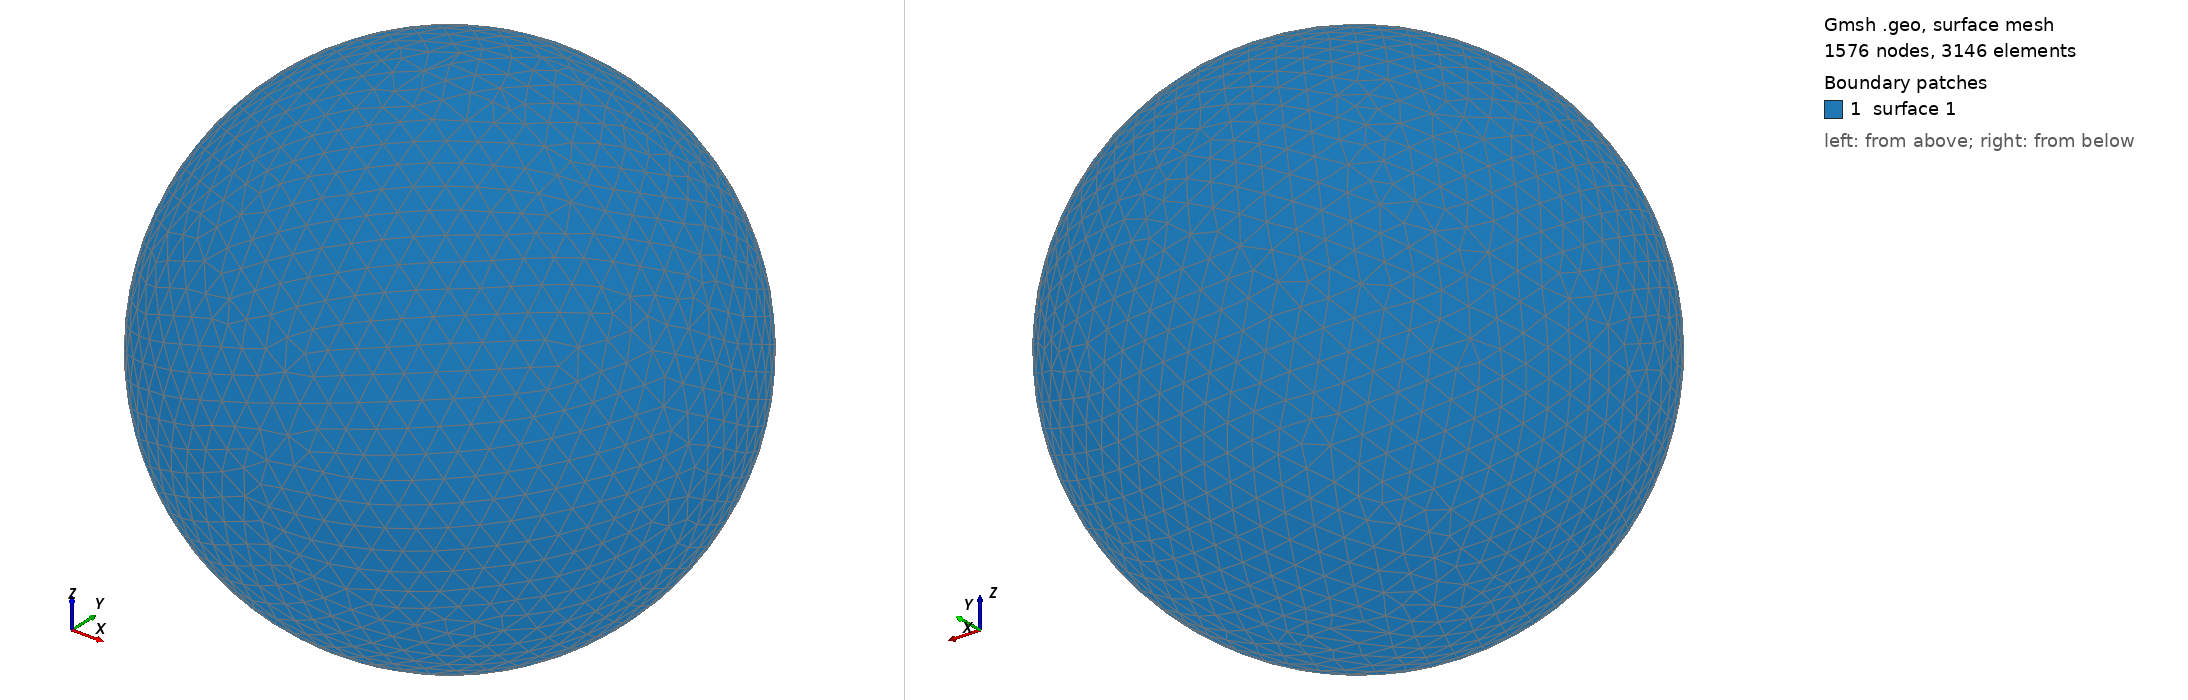

Gmsh geometry script, surface-meshed: 1576 nodes, 3146 surface elements. Boundary patches (legend numbers): 1 surface 1. Left view from above one corner, right view from below the opposite corner. The script declares no physical surfaces, so the legend lists its geometric surfaces. The drawing asked Gmsh for element sizes between 1% and 20% of the model's largest extent; the script's own settings can give other sizes.

=== shot0387.geo (drawn) ===
SetFactory("OpenCASCADE");
Point(1) = {0,0,0,0};
Sphere(1) = {0,0,0,0.00447400};
MeshSize{ PointsOf{ Surface{:}; } } = 0.000447400;
Mesh.ElementOrder=1;
Mesh.Format=39;
